The GitHub repository MachineLearningVisionRG/GRATS contains a labelled image folder "clear_road_signs" with 5 categories: no entry, no left turn, no parking, no right turn, stop. Examples follow, each with its label.

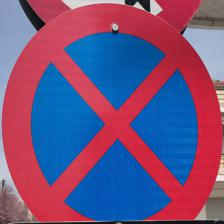
Label: no parking

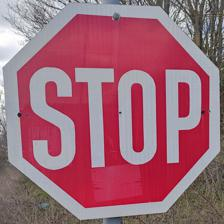
Label: stop

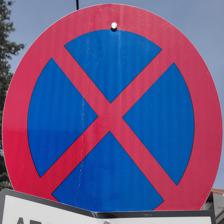
Label: no parking

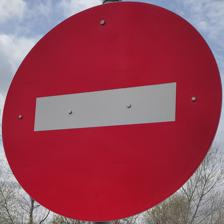
Label: no entry

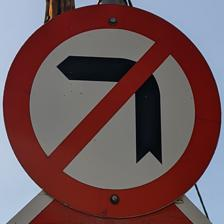
Label: no left turn

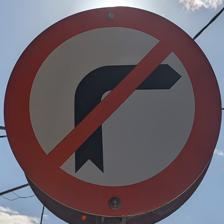
Label: no right turn
